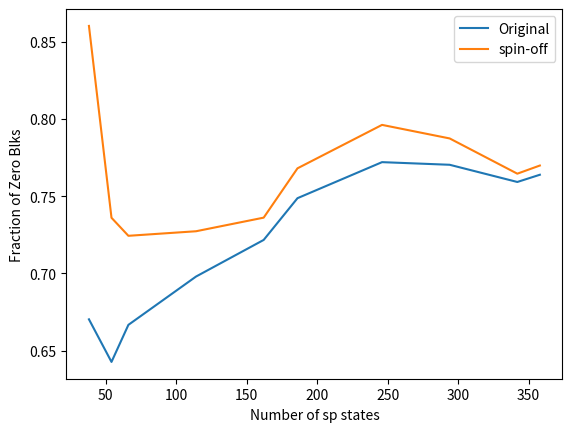
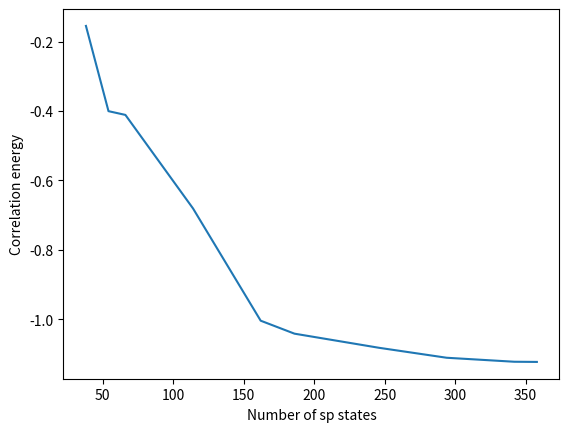
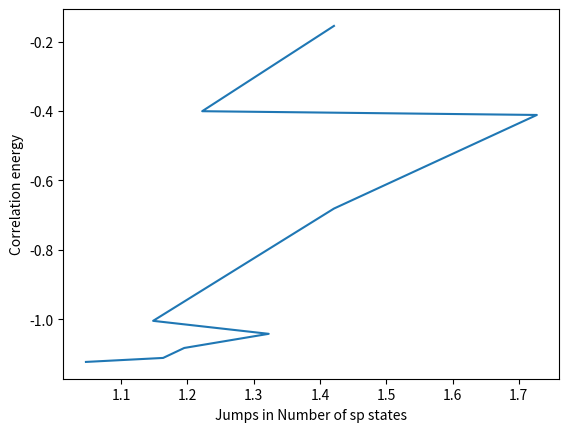

The matplotlib source for these figures, in order:
#!/usr/bin/env python3
# -*- coding: utf-8 -*-
"""
Created on Tue Jun  9 11:06:55 2020

@author: YaniUdiani
"""

import matplotlib.pyplot as plt
import pylab
num_sp = [38, 54, 66, 114, 162, 186, 246, 294, 342, 358]
jump = []

for i in range(len(num_sp)-1):
  jump.append(num_sp[i+1]/num_sp[i])
  
print(jump) 
#Nmax = [1,2,3,4,5,6,7,8,9,10]
real_minnesota = [0.6702508960573477,0.6426666666666667, 0.6666666666666666, 0.6979472140762464,
                  0.7216494845360825, 0.7486818980667839, 0.7720144752714113 , 0.7703109327983951, 0.7591763652641003, 0.7638533674339301]
coe = [-0.1549, -0.4005, -0.4113, -0.6809, -1.0042, -1.0416, -1.0823, -1.111, -1.1225, -1.123]
de2_zero = [-1.92303298, -5.13860274, -5.32987980, -9.24590334, -13.78366919,-14.40589494,-15.11699426 ,-15.61488783, -15.82963608, -15.84543077] 
mod_minnesota = [0.8602150537634409, 0.736, 0.7243243243243244, 0.7272727272727273,
                 0.7360824742268042, 0.7680140597539543, 0.7961399276236429, 0.7873620862587764, 0.7645478961504029,0.7698209718670077]


check = [0.2459809571753624, 0.468859995753121, 0.428913444931311, 0.28665790076388475, 0.2757368894750982,
         0.1759198321549036, 0.035293235286530944, -0.060722662083321666, -0.11407635230250435, -0.12310083851633635]

plt.plot(num_sp, real_minnesota, label ="Original")
plt.plot(num_sp, mod_minnesota, label ="spin-off")
plt.xlabel("Number of sp states")
plt.ylabel("Fraction of Zero Blks")
plt.legend()

plt.figure()
plt.plot(num_sp, coe)
plt.xlabel("Number of sp states")
plt.ylabel("Correlation energy")

plt.figure()
new_coe = coe[0:9]
plt.plot(jump, new_coe)
plt.xlabel("Jumps in Number of sp states")
plt.ylabel("Correlation energy")
